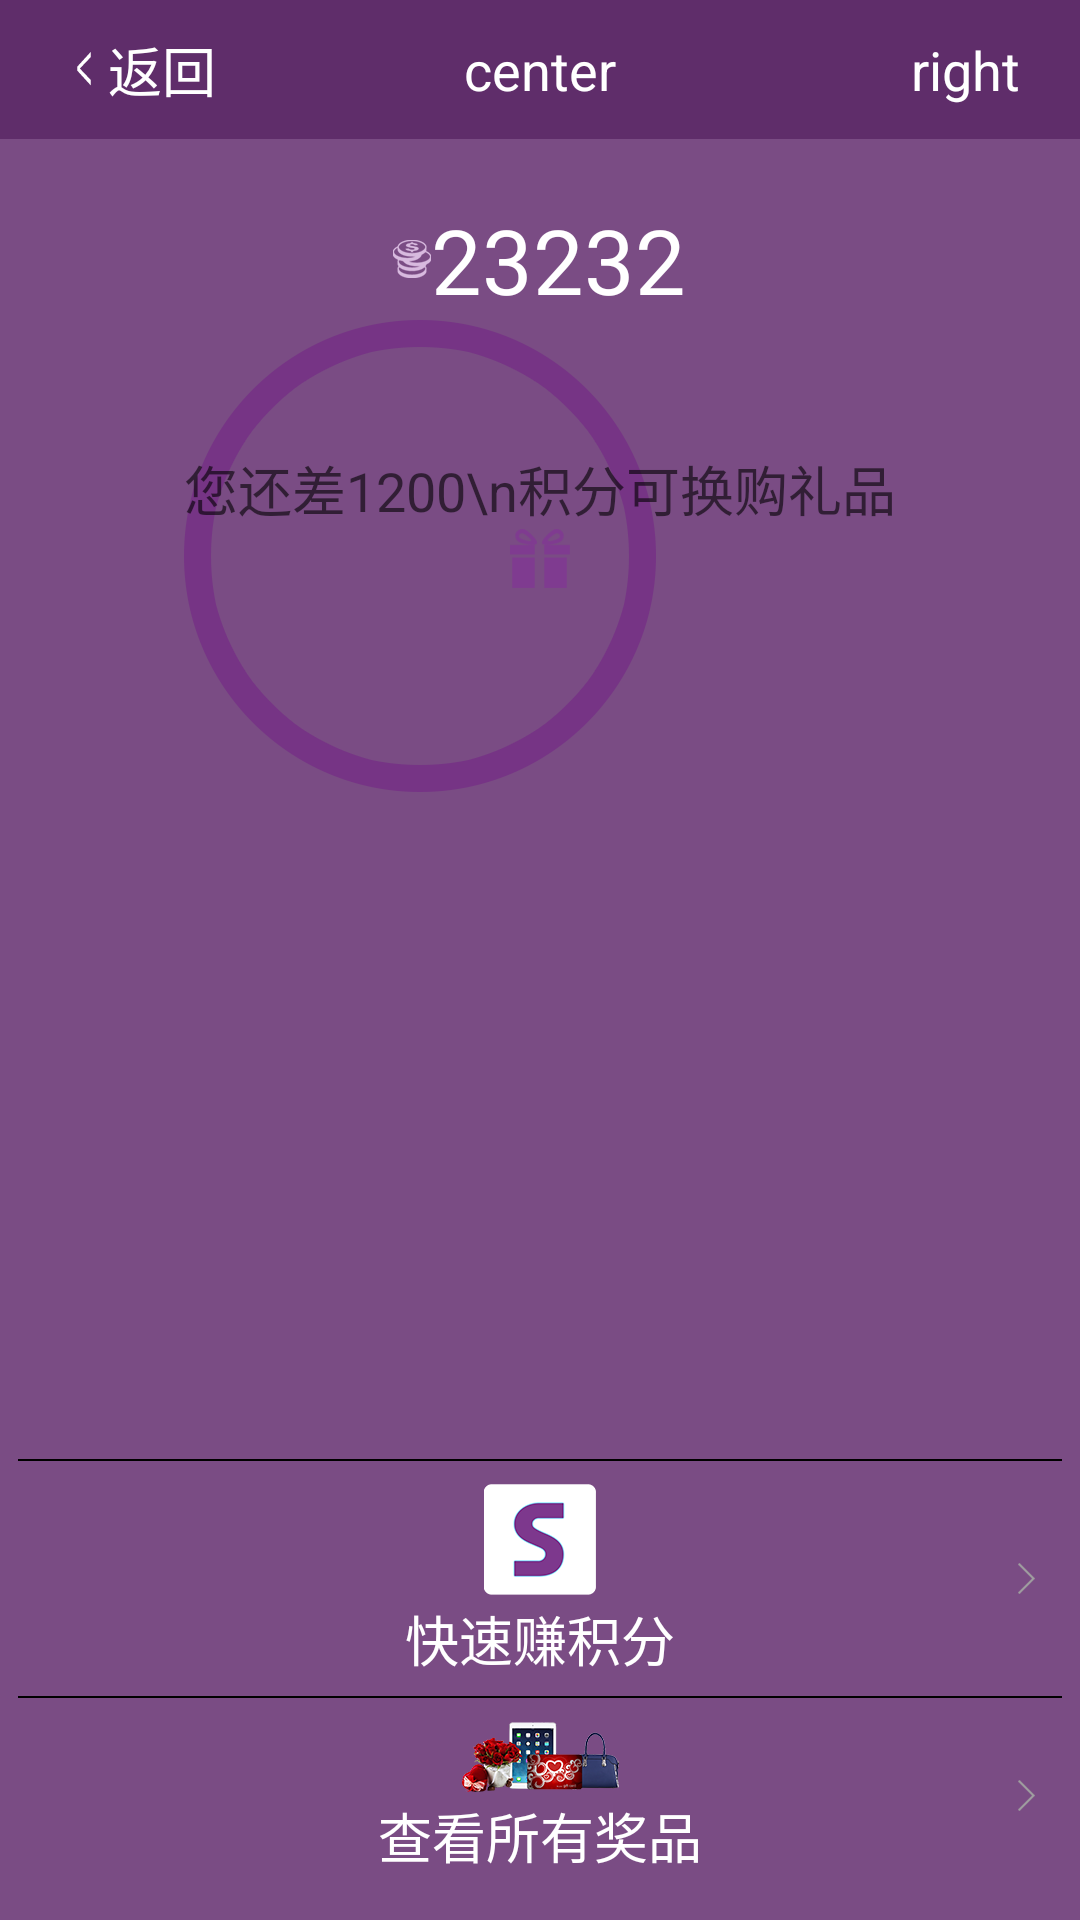

The Android layout XML behind this screen, and the referenced resources:
<!-- AndroidManifest.xml: application theme AppTheme -->
<!-- res/layout/activity_credit_life.xml -->
<?xml version="1.0" encoding="utf-8"?>
<RelativeLayout xmlns:android="http://schemas.android.com/apk/res/android"
                xmlns:tools="http://schemas.android.com/tools"
                android:layout_width="match_parent"
                android:layout_height="match_parent"
                android:background="@color/top_bar_background"
                tools:context="com.baibai.view.CreditLifeActivity">

    <include
        android:id="@+id/credit_include"
        layout="@layout/layout_title"/>

    <TextView
        android:id="@+id/credit_tv_point"
        android:layout_width="wrap_content"
        android:layout_height="wrap_content"
        android:layout_below="@+id/credit_include"
        android:layout_centerHorizontal="true"
        android:layout_marginTop="@dimen/content_margin_top"
        android:drawableLeft="@drawable/icon_point"
        android:text="23232"
        android:textColor="@android:color/white"
        android:textSize="30sp"/>

    <RelativeLayout
        android:layout_width="wrap_content"
        android:layout_height="wrap_content"
        android:layout_below="@+id/credit_tv_point"
        android:layout_centerHorizontal="true"
        android:layout_gravity="center"
        android:gravity="center_horizontal">

        <ImageView
            android:layout_width="wrap_content"
            android:layout_height="wrap_content"
            android:background="@drawable/icon_circle"/>

        <TextView
            android:id="@+id/credit_tv_less"
            android:layout_width="wrap_content"
            android:layout_height="wrap_content"
            android:layout_centerHorizontal="true"
            android:layout_marginTop="43dp"
            android:text="您还差1200\n积分可换购礼品"
            android:textAppearance="?android:attr/textAppearanceMedium"/>

        <FrameLayout
            android:layout_below="@+id/credit_tv_less"
            android:layout_centerHorizontal="true"
            android:layout_width="wrap_content"
            android:layout_height="wrap_content">

            <ImageView
                android:id="@+id/imageView"
                android:layout_width="wrap_content"
                android:layout_height="wrap_content"
                android:layout_centerHorizontal="true"
                android:src="@drawable/icon_gift"/>

            <TextView
                android:id="@+id/credit_tv_question"
                android:layout_width="wrap_content"
                android:layout_height="wrap_content"
                android:textColor="@android:color/white"
                android:textSize="80dp"/>
        </FrameLayout>
    </RelativeLayout>

    <LinearLayout
        android:layout_width="match_parent"
        android:layout_height="wrap_content"
        android:layout_alignParentBottom="true"
        android:layout_marginTop="@dimen/content_padding_right"
        android:orientation="vertical">

        <View
            android:layout_width="match_parent"
            android:layout_height="0.5dp"
            android:layout_margin="6dp"
            android:background="@color/text_black"/>

        <RelativeLayout
            android:id="@+id/credit_rl_qiuck"
            android:layout_width="match_parent"
            android:layout_height="wrap_content">


            <TextView
                android:id="@+id/button7"
                android:layout_width="wrap_content"
                android:layout_height="wrap_content"
                android:layout_centerHorizontal="true"
                android:drawableTop="@drawable/icon_point_way"
                android:text="@string/point_quick_earn"
                android:textAppearance="@android:style/TextAppearance.DeviceDefault.Medium"
                android:textColor="@android:color/white"/>

            <ImageView
                android:layout_width="wrap_content"
                android:layout_height="wrap_content"
                android:layout_alignParentRight="true"
                android:layout_centerVertical="true"
                android:layout_marginRight="@dimen/content_padding_right"
                android:src="@drawable/icon_arror_right"/>
        </RelativeLayout>

        <View
            android:layout_width="match_parent"
            android:layout_height="0.5dp"
            android:layout_margin="6dp"
            android:background="@color/text_black"/>

        <RelativeLayout
            android:id="@+id/credit_rl_check_all"
            android:layout_width="match_parent"
            android:layout_height="wrap_content"
            android:layout_marginBottom="@dimen/content_padding_bottom">


            <TextView
                android:layout_width="wrap_content"
                android:layout_height="wrap_content"
                android:layout_centerHorizontal="true"
                android:drawableTop="@drawable/icon_point_shopping"
                android:text="@string/point_quick_check_all"
                android:textAppearance="@android:style/TextAppearance.DeviceDefault.Medium"
                android:textColor="@android:color/white"/>

            <ImageView
                android:layout_width="wrap_content"
                android:layout_height="wrap_content"
                android:layout_alignParentRight="true"
                android:layout_centerVertical="true"
                android:layout_marginRight="@dimen/content_padding_right"
                android:src="@drawable/icon_arror_right"/>
        </RelativeLayout>
    </LinearLayout>
</RelativeLayout>
<!-- res/layout/layout_title.xml (included above) -->
<?xml version="1.0" encoding="utf-8"?>
<RelativeLayout xmlns:android="http://schemas.android.com/apk/res/android"
                android:id="@+id/title_layout"
                android:layout_width="match_parent"
                android:layout_height="wrap_content"
                android:background="@color/tab_bar_background"
                android:paddingBottom="10dp"
                android:paddingLeft="20dp"
                android:paddingRight="20dp"
                android:paddingTop="10dp">

    <TextView
        android:id="@+id/title_tv_center"
        android:layout_width="wrap_content"
        android:layout_height="wrap_content"
        android:layout_centerInParent="true"
        android:text="center"
        android:textAppearance="?android:attr/textAppearanceMedium"
        android:textColor="@android:color/white"
        />

    <TextView
        android:id="@+id/title_tv_left"
        android:layout_width="wrap_content"
        android:layout_height="wrap_content"
        android:layout_alignParentLeft="true"
        android:layout_centerVertical="true"
        android:drawableLeft="@drawable/btn_back"
        android:text="返回"
        android:textAppearance="?android:attr/textAppearanceMedium"
        android:textColor="@android:color/white"
        />

    <TextView
        android:id="@+id/title_tv_right"
        android:layout_width="wrap_content"
        android:layout_height="wrap_content"
        android:layout_alignParentRight="true"
        android:layout_centerVertical="true"
        android:text="right"
        android:textAppearance="?android:attr/textAppearanceMedium"
        android:textColor="@android:color/white"
        />
</RelativeLayout>
<!-- resources referenced by this layout -->
<resources>
  <color name="tab_bar_background">#5f2d6a</color>
  <color name="text_black">#000000</color>
  <color name="top_bar_background">#7a4c84</color>
  <dimen name="content_margin_top">20dp</dimen>
  <dimen name="content_padding_bottom">15dp</dimen>
  <dimen name="content_padding_right">15dp</dimen>
  <!-- drawable btn_back: png bitmap (drawable-nodpi, 3067 bytes) -->
  <!-- drawable icon_arror_right: png bitmap (drawable-nodpi, 1305 bytes) -->
  <!-- drawable icon_circle: png bitmap (drawable-nodpi, 15587 bytes) -->
  <!-- drawable icon_gift: png bitmap (drawable-nodpi, 15777 bytes) -->
  <!-- drawable icon_point: png bitmap (drawable-nodpi, 2601 bytes) -->
  <!-- drawable icon_point_shopping: png bitmap (drawable-nodpi, 27090 bytes) -->
  <!-- drawable icon_point_way: png bitmap (drawable-nodpi, 5747 bytes) -->
  <string name="point_quick_check_all">查看所有奖品</string>
  <string name="point_quick_earn">快速赚积分</string>
  <style name="AppTheme" parent="Theme.AppCompat.Light.DarkActionBar">
          
          <item name="colorPrimary">@color/colorPrimary</item>
          <item name="colorPrimaryDark">@color/colorPrimaryDark</item>
          <item name="colorAccent">@color/colorAccent</item>
      </style>
  <color name="colorPrimary">#3F51B5</color>
  <color name="colorPrimaryDark">#303F9F</color>
  <color name="colorAccent">#FF4081</color>
</resources>
